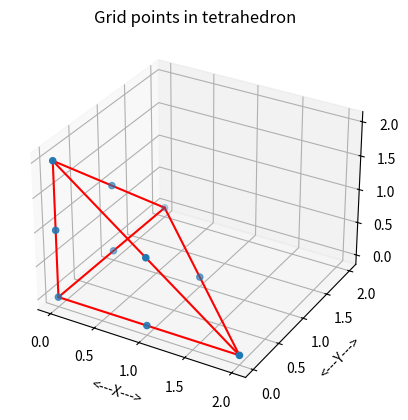
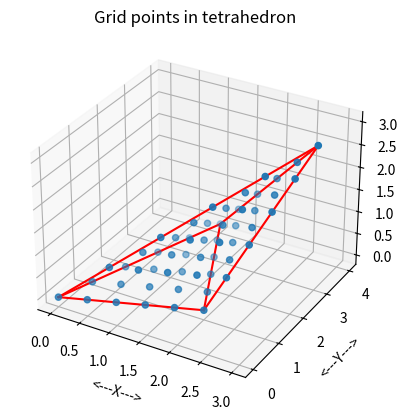

Python code for these plots, in order:
#! /usr/bin/env python3
#


def r83col_print_part(n, a, max_print, title):

    # *****************************************************************************80
    #
    # R83COL_PRINT_PART prints "part" of an R83COL.
    #
    #  Discussion:
    #
    #    An R83COL is a (3,N) array of R8's.
    #
    #    The user specifies MAX_PRINT, the maximum number of lines to print.
    #
    #    If N, the size of the vector, is no more than MAX_PRINT, then
    #    the entire vector is printed, one entry per line.
    #
    #    Otherwise, if possible, the first MAX_PRINT-2 entries are printed,
    #    followed by a line of periods suggesting an omission,
    #    and the last entry.
    #
    #  Licensing:
    #
    #    This code is distributed under the GNU LGPL license.
    #
    #  Modified:
    #
    #    11 April 2015
    #
    #  Author:
    #
    #    John Burkardt
    #
    #  Parameters:
    #
    #    Input, integer N, the number of entries of the vector.
    #
    #    Input, real A(N,3), the vector to be printed.
    #
    #    Input, integer MAX_PRINT, the maximum number of lines
    #    to print.
    #
    #    Input, string TITLE, a title.
    #
    if (0 < max_print):

        if (0 < n):

            if (0 < len(title)):
                print('')
                print(title)

            print('')

            if (n <= max_print):

                for i in range(0, n):
                    print('  %4d  %14g  %14g  %14g' %
                          (i, a[i, 0], a[i, 1], a[i, 2]))

            elif (3 <= max_print):

                for i in range(0, max_print - 2):
                    print('  %4d  %14g  %14g  %14g' %
                          (i, a[i, 0], a[i, 1], a[i, 2]))
                print('  ....  ..............  ..............  ..............')
                i = n - 1
                print('  %4d  %14g  %14g  %14g' %
                      (i, a[i, 0], a[i, 1], a[i, 2]))

            else:

                for i in range(0, max_print - 1):
                    print('  %4d  %14g  %14g  %14g' %
                          (i, a[i, 0], a[i, 1], a[i, 2]))
                i = max_print - 1
                print('  %4d  %14g  %14g  %14g  ...more entries...'
                      % (i, a[i, 0], a[i, 1], a[i, 2]))

    return


def r83col_print_part_test():

    # *****************************************************************************80
    #
    # R83COL_PRINT_PART_TEST tests R83COL_PRINT_PART.
    #
    #  Licensing:
    #
    #    This code is distributed under the GNU LGPL license.
    #
    #  Modified:
    #
    #    11 April 2015
    #
    #  Author:
    #
    #    John Burkardt
    #
    import numpy as np
    import platform

    print('')
    print('R83COL_PRINT_PART_TEST')
    print('  Python version: %s' % (platform.python_version()))
    print('  R83COL_PRINT_PART prints part of an R83COL.')

    n = 10

    v = np.array([
        [11, 12, 13],
        [21, 22, 23],
        [31, 32, 33],
        [41, 42, 43],
        [51, 52, 53],
        [61, 62, 63],
        [71, 72, 73],
        [81, 82, 83],
        [91, 92, 93],
        [101, 102, 103]])

    max_print = 2
    r83col_print_part(n, v, max_print, '  Output with MAX_PRINT = 2')

    max_print = 5
    r83col_print_part(n, v, max_print, '  Output with MAX_PRINT = 5')

    max_print = 25
    r83col_print_part(n, v, max_print, '  Output with MAX_PRINT = 25')
#
#  Terminate.
#
    print('')
    print('R83COL_PRINT_PART_TEST:')
    print('  Normal end of execution.')
    return


def r8mat_write(filename, m, n, a):

    # *****************************************************************************80
    #
    # R8MAT_WRITE writes an R8MAT to a file.
    #
    #  Licensing:
    #
    #    This code is distributed under the GNU LGPL license.
    #
    #  Modified:
    #
    #    12 October 2014
    #
    #  Author:
    #
    #    John Burkardt
    #
    #  Parameters:
    #
    #    Input, string FILENAME, the name of the output file.
    #
    #    Input, integer M, the number of rows in A.
    #
    #    Input, integer N, the number of columns in A.
    #
    #    Input, real A(M,N), the matrix.
    #
    output = open(filename, 'w')

    for i in range(0, m):
        for j in range(0, n):
            s = '  %g' % (a[i, j])
            output.write(s)
        output.write('\n')

    output.close()

    return


def r8mat_write_test():

    # *****************************************************************************80
    #
    # R8MAT_WRITE_TEST tests R8MAT_WRITE.
    #
    #  Licensing:
    #
    #    This code is distributed under the GNU LGPL license.
    #
    #  Modified:
    #
    #    12 October 2014
    #
    #  Author:
    #
    #    John Burkardt
    #
    import numpy as np
    import platform

    print('')
    print('R8MAT_WRITE_TEST:')
    print('  Python version: %s' % (platform.python_version()))
    print('  Test R8MAT_WRITE, which writes an R8MAT to a file.')

    filename = 'r8mat_write_test.txt'
    m = 5
    n = 3
    a = np.array((
        (1.1, 1.2, 1.3),
        (2.1, 2.2, 2.3),
        (3.1, 3.2, 3.3),
        (4.1, 4.2, 4.3),
        (5.1, 5.2, 5.3)))
    r8mat_write(filename, m, n, a)

    print('')
    print('  Created file "%s".' % (filename))
#
#  Terminate.
#
    print('')
    print('R8MAT_WRITE_TEST:')
    print('  Normal end of execution.')
    return


def tetrahedron_grid_count(n):

    # *****************************************************************************80
    #
    # TETRAHEDRON_GRID_COUNT counts the grid points inside a tetrahedron.
    #
    #  Licensing:
    #
    #    This code is distributed under the GNU LGPL license.
    #
    #  Modified:
    #
    #    15 April 2015
    #
    #  Author:
    #
    #    John Burkardt
    #
    #  Parameters:
    #
    #    Input, integer N, the number of subintervals.
    #
    #    Output, integer NG, the number of grid points.
    #
    ng = ((n + 1) * (n + 2) * (n + 3)) // 6

    return ng


def tetrahedron_grid_count_test():

    # *****************************************************************************80
    #
    # TETRAHEDRON_GRID_COUNT_TEST tests TETRAHEDRON_GRID_COUNT.
    #
    #  Licensing:
    #
    #    This code is distributed under the GNU LGPL license.
    #
    #  Modified:
    #
    #    15 April 2015
    #
    #  Author:
    #
    #    John Burkardt
    #
    import platform

    print('')
    print('TETRAHEDRON_GRID_COUNT_TEST:')
    print('  Python version: %s' % (platform.python_version()))
    print('  TETRAHEDRON_GRID_COUNT can count the points in a grid')
    print('  with N+1 points on a side, based on any tetrahedron.')

    print('')
    print('     N        NG')
    print('')

    for n in [1, 2, 3, 4, 5, 10, 15, 20, 25, 50, 100]:
        ng = tetrahedron_grid_count(n)
        print('  %4d  %8d' % (n, ng))
#
#  Terminate.
#
    print('')
    print('TETRAHEDRON_GRID_COUNT_TEST:')
    print('  Normal end of execution.')
    return


def tetrahedron_grid_display(xv, ng, xg, filename):

    # *****************************************************************************80
    #
    # TETRAHEDRON_GRID_DISPLAY displays grid points inside a tetrahedron.
    #
    #  Licensing:
    #
    #    This code is distributed under the GNU LGPL license.
    #
    #  Modified:
    #
    #    15 April 2015
    #
    #  Author:
    #
    #    John Burkardt
    #
    #  Parameters:
    #
    #    Input, real XV[4,3], the vertices.
    #
    #    Input, integer NG, the number of grid points.
    #
    #    Input, real XG[NG,3], the grid points.
    #
    #    Input, string FILENAME, the name of the plotfile to be created.
    #
    import matplotlib.pyplot as plt
    from mpl_toolkits.mplot3d import Axes3D

    fig = plt.figure()
    ax = fig.add_subplot(111, projection='3d')
#
#  Draw the grid points.
#
    ax.scatter(xg[:, 0], xg[:, 1], xg[:, 2], 'b')
#
#  Outline the region by its edges.
#
    ax.plot([xv[0, 0], xv[1, 0]], [xv[0, 1], xv[1, 1]],
            [xv[0, 2], xv[1, 2]], 'r')
    ax.plot([xv[0, 0], xv[2, 0]], [xv[0, 1], xv[2, 1]],
            [xv[0, 2], xv[2, 2]], 'r')
    ax.plot([xv[0, 0], xv[3, 0]], [xv[0, 1], xv[3, 1]],
            [xv[0, 2], xv[3, 2]], 'r')
    ax.plot([xv[1, 0], xv[2, 0]], [xv[1, 1], xv[2, 1]],
            [xv[1, 2], xv[2, 2]], 'r')
    ax.plot([xv[1, 0], xv[3, 0]], [xv[1, 1], xv[3, 1]],
            [xv[1, 2], xv[3, 2]], 'r')
    ax.plot([xv[2, 0], xv[3, 0]], [xv[2, 1], xv[3, 1]],
            [xv[2, 2], xv[3, 2]], 'r')

    ax.set_xlabel('<---X--->')
    ax.set_ylabel('<---Y--->')
    ax.set_zlabel('<---Z--->')
    ax.set_title('Grid points in tetrahedron')
    ax.grid(True)
# ax.axis ( 'equal' )

    plt.savefig(filename)
    plt.show(block=False)
    plt.clf()

    return


def tetrahedron_grid_display_test():

    # *****************************************************************************80
    #
    # TETRAHEDRON_GRID_DISPLAY displays grid points inside a tetrahedron.
    #
    #  Licensing:
    #
    #    This code is distributed under the GNU LGPL license.
    #
    #  Modified:
    #
    #    15 April 2015
    #
    #  Author:
    #
    #    John Burkardt
    #
    import numpy as np
    import platform

    print('')
    print('TETRAHEDRON_GRID_DISPLAY_TEST:')
    print('  Python version: %s' % (platform.python_version()))
    print('  TETRAHEDRON_GRID_DISPLAY can display a grid of points in a tetrahedron.')

    xv = np.array([
        [0.0, 0.0, 0.0],
        [2.0, 0.0, 0.0],
        [0.0, 2.0, 0.0],
        [0.0, 0.0, 2.0]])

    ng = 10
    xg = np.array([
        [0.0, 0.0, 0.0],
        [1.0, 0.0, 0.0],
        [2.0, 0.0, 0.0],
        [0.0, 1.0, 0.0],
        [0.0, 2.0, 0.0],
        [1.0, 1.0, 0.0],
        [0.0, 0.0, 1.0],
        [1.0, 0.0, 1.0],
        [0.0, 1.0, 1.0],
        [0.0, 0.0, 2.0]])

    filename = 'tetrahedron_grid_display.png'

    tetrahedron_grid_display(xv, ng, xg, filename)
#
#  Terminate.
#
    print('')
    print('TETRAHEDRON_GRID_DISPLAY_TEST:')
    print('  Normal end of execution.')
    return


def tetrahedron_grid_points(n, xv, ng):

    # *****************************************************************************80
    #
    # TETRAHEDRON_GRID_POINTs computes points on a tetrahedral grid.
    #
    #  Discussion:
    #
    #    The grid is defined by specifying the coordinates of an enclosing
    #    tetrahedron T, and the number of subintervals each edge of the
    #    tetrahedron should be divided into.
    #
    #    Choosing N = 10, for instance, breaks each side into 10 subintervals,
    #    and produces a grid of ((10+1)*(10+2)*(10+3))/6 = 286 points.
    #
    #  Licensing:
    #
    #    This code is distributed under the GNU LGPL license.
    #
    #  Modified:
    #
    #    15 April 2015
    #
    #  Author:
    #
    #    John Burkardt
    #
    #  Parameters:
    #
    #    Input, integer N, the number of subintervals.
    #
    #    Input, real XV[4,3], the vertices of the tetrahedron.
    #
    #    Input, integer NG, the number of grid points.
    #
    #    Output, real XG[NG,3], the tetrahedron grid points.
    #
    import numpy as np

    xg = np.zeros([ng, 3])

    p = 0

    for i in range(0, n + 1):
        for j in range(0, n + 1 - i):
            for k in range(0, n + 1 - i - j):
                l = n - i - j - k
                xg[p, 0] = (float(i) * xv[0, 0] + float(j) * xv[1, 0]
                            + float(k) * xv[2, 0] + float(l) * xv[3, 0]) / float(n)
                xg[p, 1] = (float(i) * xv[0, 1] + float(j) * xv[1, 1]
                            + float(k) * xv[2, 1] + float(l) * xv[3, 1]) / float(n)
                xg[p, 2] = (float(i) * xv[0, 2] + float(j) * xv[1, 2]
                            + float(k) * xv[2, 2] + float(l) * xv[3, 2]) / float(n)
                p = p + 1

    return xg


def tetrahedron_grid_points_test():

    # *****************************************************************************80
    #
    # TETRAHEDRON_GRID_POINTS_TEST tests TETRAHEDRON_GRID_POINTS.
    #
    #  Licensing:
    #
    #    This code is distributed under the GNU LGPL license.
    #
    #  Modified:
    #
    #    10 November 2011
    #
    #  Author:
    #
    #    John Burkardt
    #
    import numpy as np
    import platform

    print('')
    print('TETRAHEDRON_GRID_POINTS_TEST:')
    print('  Python version: %s' % (platform.python_version()))
    print('  TETRAHEDRON_GRID_POINTS can define a tetrahedral grid')
    print('  with N+1 points on a side, based on any tetrahedron.')

    n = 5
    print('  N = %d' % (n))

    ng = tetrahedron_grid_count(n)
#
#  Define the tetrahedron vertices.
#
    xv = np.array([
        [0.0, 0.0, 0.0],
        [2.0, 1.0, 0.0],
        [1.0, 4.0, 0.0],
        [3.0, 3.0, 3.0]])

    r83col_print_part(4, xv, 20, '  Tetrahedron vertices:')

    xg = tetrahedron_grid_points(n, xv, ng)

    r83col_print_part(ng, xg, 20, '  Tetrahedron grid points:')
#
#  Write the data to a file.
#
    filename = 'tetrahedron_grid_points.xyz'

    r8mat_write(filename, ng, 3, xg)

    print('')
    print('  Data written to the file "%s".' % (filename))
#
#  Plot the data.
#
    filename = 'tetrahedron_grid_points.png'
    tetrahedron_grid_display(xv, ng, xg, filename)

    print('')
    print('  Plot written to the file "%s".' % (filename))
#
#  Terminate.
#
    print('')
    print('TETRAHEDRON_GRID_POINTS_TEST:')
    print('  Normal end of execution.')
    return


def tetrahedron_grid_test():

    # *****************************************************************************80
    #
    # TETRAHEDRON_GRID_TEST tests the TETRAHEDRONE_GRID library.
    #
    #  Licensing:
    #
    #    This code is distributed under the GNU LGPL license.
    #
    #  Modified:
    #
    #    15 April 2015
    #
    #  Author:
    #
    #    John Burkardt
    #
    import platform

    print('')
    print('TETRAHEDRON_GRID_TEST')
    print('  Python version: %s' % (platform.python_version()))
    print('  Test the TETRAHEDRON_GRID library.')
#
#  Library.
#
    tetrahedron_grid_count_test()
    tetrahedron_grid_display_test()
    tetrahedron_grid_points_test()
#
#  Terminate.
#
    print('')
    print('TETRAHEDRON_GRID_TEST:')
    print('  Normal end of execution.')
    return


def timestamp():

    # *****************************************************************************80
    #
    # TIMESTAMP prints the date as a timestamp.
    #
    #  Licensing:
    #
    #    This code is distributed under the GNU LGPL license.
    #
    #  Modified:
    #
    #    06 April 2013
    #
    #  Author:
    #
    #    John Burkardt
    #
    #  Parameters:
    #
    #    None
    #
    import time

    t = time.time()
    print(time.ctime(t))

    return None


if (__name__ == '__main__'):
    timestamp()
    tetrahedron_grid_test()
    timestamp()
